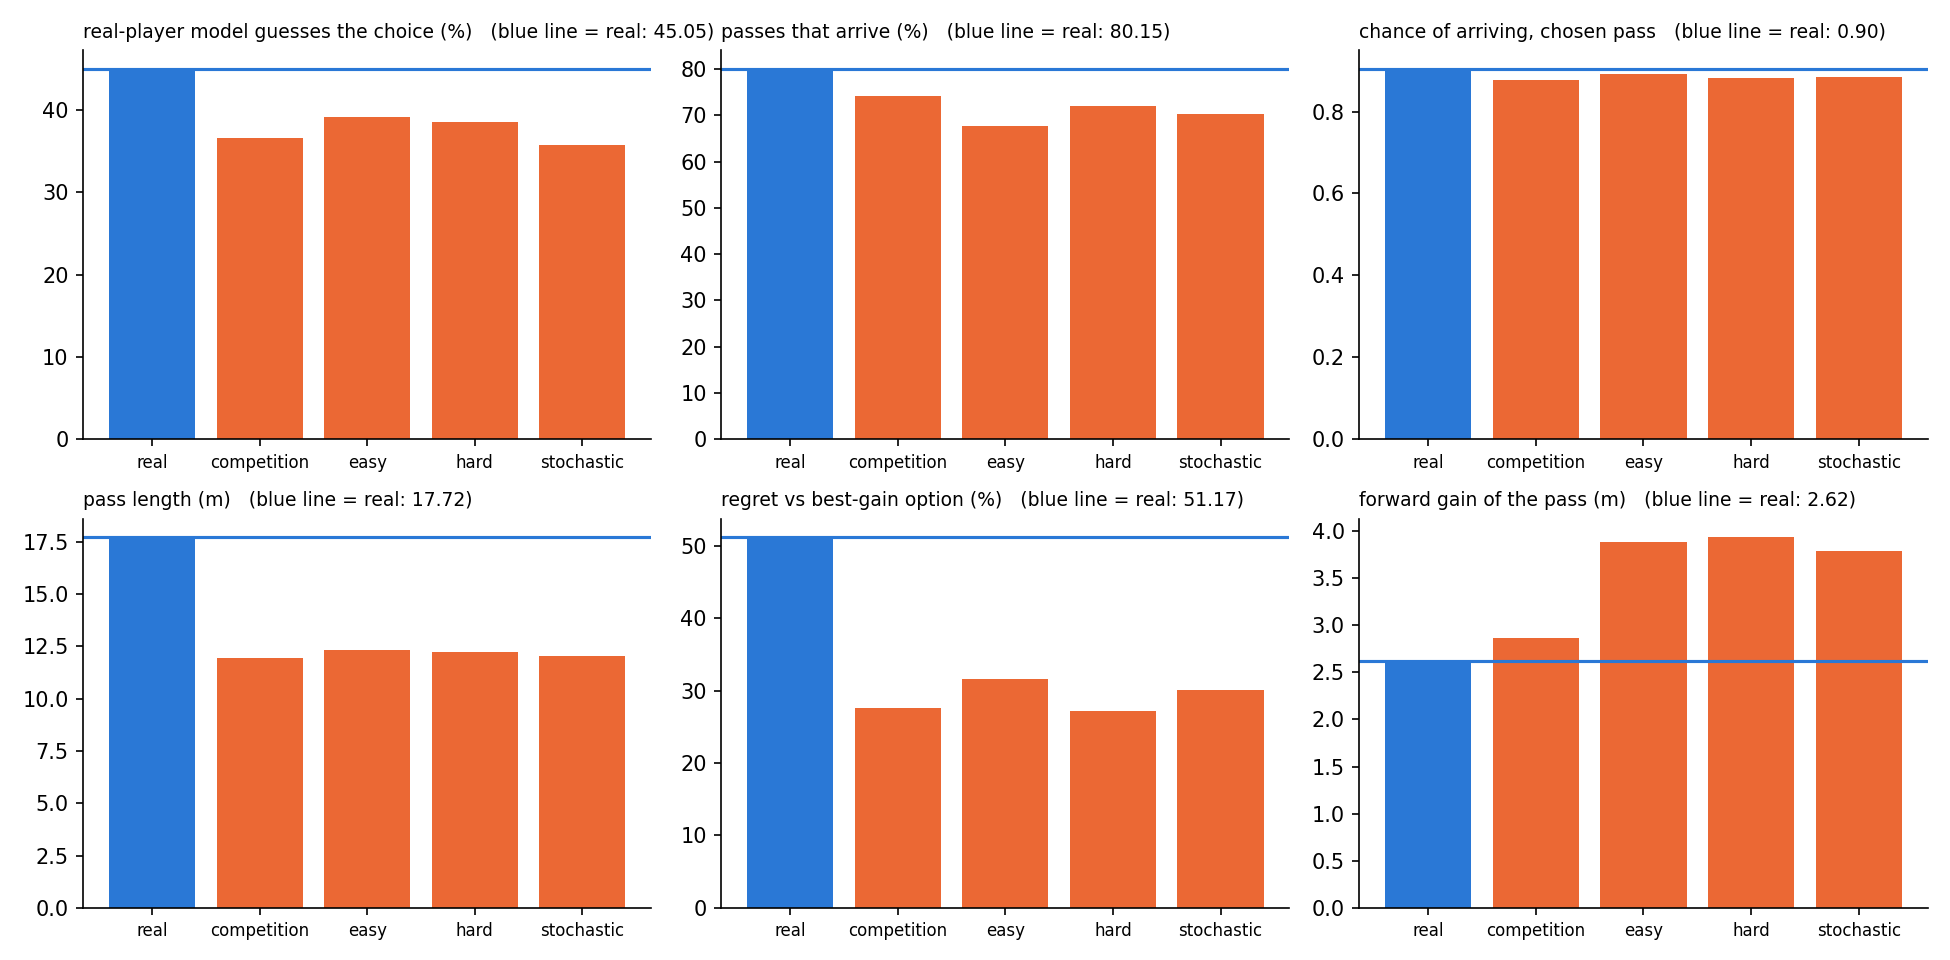

Source data for this figure (header and first rows):
group, passes, predicted_%, predicted_top3_%, completed_%, pass_length_m, arrives_chosen, arrives_best, danger_chosen, danger_best, chose_best_%, regret_%, offside_cost_%, forward_gain_m, games
real, 3546, 45.05, 80.98, 80.15, 17.72, 0.905, 0.686, 0.042, 0.105, 6.256, 51.17, 13.52, 2.617, 7
competition, 304, 36.59, 73.1, 74.23, 11.93, 0.878, 0.807, 0.09, 0.125, 21.5, 27.6, 18.24, 2.869, 8
easy, 258, 39.21, 71.17, 67.68, 12.33, 0.893, 0.795, 0.063, 0.093, 19.63, 31.57, 17.36, 3.882, 8
hard, 284, 38.52, 72.23, 72.05, 12.24, 0.883, 0.806, 0.077, 0.106, 26.89, 27.2, 12.81, 3.933, 8
stochastic, 431, 35.8, 74.06, 70.29, 12.05, 0.885, 0.798, 0.072, 0.103, 22.02, 30.11, 15.04, 3.786, 12
